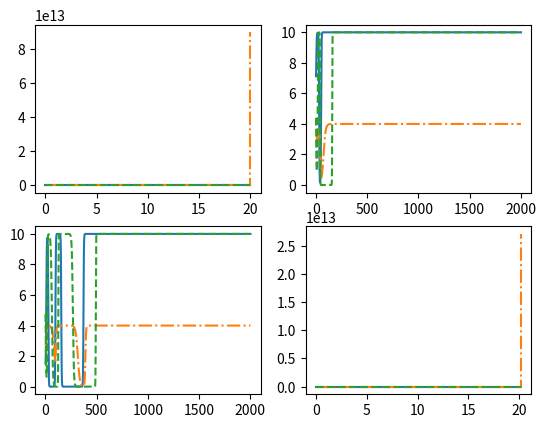

Python code for this plot:
# -*- coding: utf-8 -*-
"""
Created on Mon Jun 15 11:40:32 2026

@author: jjohnson16

This is code testing the numerical thresholds

For stability of fixed points.

This tests FP 5 stability

Need to test cases:
    
Testing condition

M>0, wd>ws, smax > sp


"""

# data stuff
import numpy as np
import matplotlib.pyplot as plt

# ode function
from scipy.integrate import solve_ivp
# timer
#import time
import cmath
# Parameters





# amount of work needed to improve skill
ws = 2
# make skill (s^*)
smax = 4
# work hours in day
wd = 10
# Max amount of productivity
Pmax = 10

# time scale for w
a = 0.01
# time scale for s
b = 0.01
# time scale for P 
g = 0.01



#sai = 1.3*smax



# productivity skill threshold
#sp = smax/3
sp = 0.7*smax
#sp = 1.2*smax



# Motivation Array
#Ms = np.array([Pmax/2, Pmax/2])
M = Pmax/2
#sais = np.array([1.5*smax,1.5*smax])
sais = np.array([0.5*smax,0.5*smax])
wss = [wd/4, 3*wd/4]


# sai, sp
param1 = np.array([[0.5*smax, 0.75*smax],[0.75*smax, 0.8*smax]])

#M =1



# skill of ai array
sai = smax*1.1




# function for ODE
def fun(t,y):
  dwdt =  a*y[0]*(wd-y[0])*(M-y[2]) # equation for dw/dt
  dsdt = b*(y[0]-ws)*(smax-y[1])*y[1] # equation for ds/dt
  dPdt = g*((y[1]-sp)*y[0]+ ((sai-sp))*(wd-y[0]))*(Pmax-y[2])*y[2] # equation for dP/dt
  return [dwdt, dsdt, dPdt] # return array for dw/dt ds/dt


tspan = [0,2000]


paramshape= np.shape(param1)

fig, axs = plt.subplots(len(wss), paramshape[0])
for i in range(paramshape[0]):
    sai,sp= param1[i]
    for j in range(len(wss)):
        ws =wss[j]
        w0 = ws
        s0 = (wd*sp-(wd-ws)*sai)/ws
        P0 = M
        y0 = [w0, s0, P0]
        y0 = y0 +100*np.array([-np.random.uniform(-0.01,0.01), np.random.uniform(-0.01,0.01),np.random.uniform(-0.01,0.01)])
        sol = solve_ivp(fun, tspan, y0, method = 'RK45',atol=1e-10,rtol=1e-8) 
        [w,s,P] = sol.y
        t1 = sol.t
        axs[i, j].plot(t1,w,t1,s,'-.',t1,P,'--')






#fig = plt.figure(figsize=(12, 10))
#subplots = [fig.add_subplot(2, 2, i + 1, projection='3d') for i in range(4)]



#for i, ax in enumerate(subplots):
#    i2 = np.mod(i,2)
#    j2 = np.mod(i+1,2)
#    ws =wss[i2]
#    sai= sais[j2] 
#    
#    w0 = wd*(sai-sp)/(sai-smax)
#    if w0 > wd or w0 < 0:
#        print("Impossible Initial Condition")
#        print(w0)
#    s0 = smax
#    P0 = M
#    y0 = [w0, s0, P0]
#    y0 = y0 +100*np.array([np.random.uniform(0,0.01), -np.random.uniform(0,0.01),np.random.uniform(0,0.01)])
#    sol = solve_ivp(fun, tspan, y0, method = 'RK45',atol=1e-10,rtol=1e-8) 
#    [w,s,P] = sol.y
#    t1 = sol.t
#    ax.plot(w,s,P,label='Phase Curve')
#    ax.legend()


#plt.tight_layout()
#plt.show()
